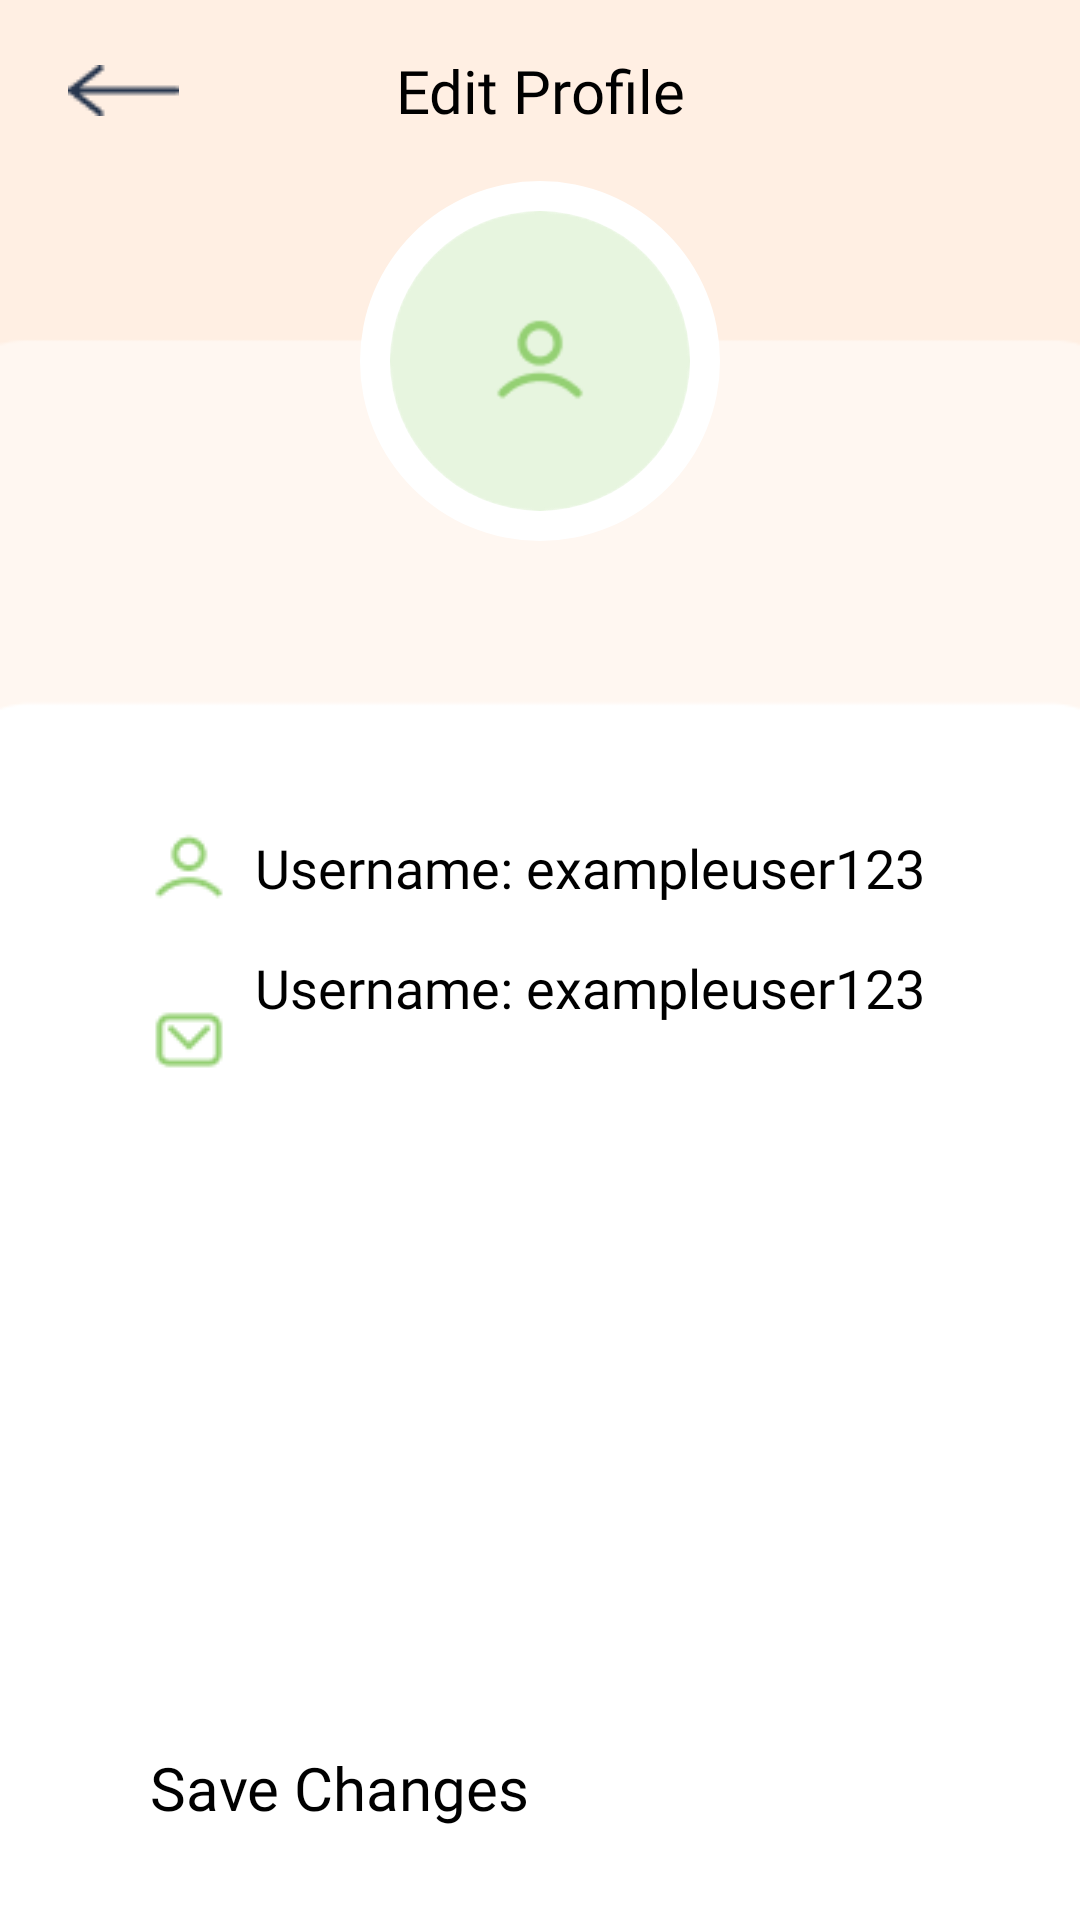

Here is an Android app screen rendered from its layout file. Give the layout XML and the strings, colors and styles it references.
<!-- AndroidManifest.xml: application theme Theme.MyApplication -->
<!-- res/layout/fragment_edit_profile.xml -->
<?xml version="1.0" encoding="utf-8"?>
<androidx.constraintlayout.widget.ConstraintLayout xmlns:android="http://schemas.android.com/apk/res/android"
    xmlns:app="http://schemas.android.com/apk/res-auto"
    xmlns:tools="http://schemas.android.com/tools"
    android:id="@+id/main"
    android:layout_width="match_parent"
    android:layout_height="match_parent"
    tools:context=".EditProfile">

    
    <ImageView
        android:id="@+id/myImageView"
        android:layout_width="match_parent"
        android:layout_height="match_parent"
        android:adjustViewBounds="true"
        android:contentDescription="@string/userprofile"
        android:scaleType="fitXY"
        android:src="@drawable/userprofile"
        app:layout_constraintBottom_toTopOf="parent"
        app:layout_constraintEnd_toEndOf="parent"
        app:layout_constraintHorizontal_bias="0.0"
        app:layout_constraintStart_toStartOf="parent"
        app:layout_constraintTop_toTopOf="parent"
        app:layout_constraintVertical_bias="0.0" />

    <com.google.android.material.imageview.ShapeableImageView
        android:id="@+id/outer_circle"
        android:layout_width="120dp"
        android:layout_height="120dp"
        android:layout_gravity="center"
        android:background="@android:color/white"
        android:scaleType="centerCrop"
        app:shapeAppearanceOverlay="@style/OuterCircle"
        app:layout_constraintTop_toBottomOf="@id/myImageView"
        app:layout_constraintStart_toStartOf="parent"
        app:layout_constraintEnd_toEndOf="parent"
        android:layout_marginTop="-260dp"
        />

    
    <com.google.android.material.imageview.ShapeableImageView
        android:id="@+id/profile_image"
        android:layout_width="100dp"
        android:layout_height="100dp"
        android:layout_gravity="center"
        android:src="@drawable/default_profile"
        android:scaleType="centerCrop"
        app:shapeAppearanceOverlay="@style/InnerCircle"
        app:layout_constraintTop_toTopOf="@id/outer_circle"
        app:layout_constraintBottom_toBottomOf="@id/outer_circle"
        app:layout_constraintStart_toStartOf="@id/outer_circle"
        app:layout_constraintEnd_toEndOf="@id/outer_circle"
        />

    <ImageButton
        android:id="@+id/back_button"
        android:layout_width="wrap_content"
        android:layout_height="wrap_content"
        android:src="@drawable/back_button"
        android:contentDescription="@string/back_button"
        app:layout_constraintTop_toTopOf="@id/judulEditProfile"
        app:layout_constraintStart_toStartOf="parent"
        app:layout_constraintBottom_toBottomOf="@id/judulEditProfile"
        app:layout_constraintEnd_toStartOf="@id/judulEditProfile"
        android:background="@android:color/transparent"
        android:layout_marginRight="50dp"
        />

    <TextView
        android:id="@+id/judulEditProfile"
        android:layout_width="wrap_content"
        android:layout_height="wrap_content"
        app:layout_constraintBottom_toTopOf="@id/outer_circle"
        app:layout_constraintStart_toStartOf="parent"
        app:layout_constraintEnd_toEndOf="parent"
        app:layout_constraintTop_toTopOf="parent"
        android:text="@string/edit_profile"
        android:fontFamily="@font/nunitobold"
        android:textSize="20sp"
        />

    <ImageView
        android:id="@+id/profile_icon"
        android:layout_width="wrap_content"
        android:layout_height="wrap_content"
        android:src="@drawable/profile_icon"
        android:contentDescription="@string/list_icon"
        app:layout_constraintStart_toStartOf="parent"
        app:layout_constraintEnd_toEndOf="parent"
        app:layout_constraintTop_toTopOf="parent"
        app:layout_constraintBottom_toBottomOf="parent"
        app:layout_constraintVertical_bias="0.45"
        app:layout_constraintHorizontal_bias="0.15"
        />

    <ImageView
        android:id="@+id/email_icon"
        android:layout_width="wrap_content"
        android:layout_height="wrap_content"
        android:src="@drawable/email"
        app:layout_constraintTop_toBottomOf="@id/profile_icon"
        android:contentDescription="@string/list_icon"
        app:layout_constraintStart_toStartOf="parent"
        app:layout_constraintEnd_toEndOf="parent"
        app:layout_constraintBottom_toBottomOf="parent"
        app:layout_constraintHorizontal_bias="0.15"
        app:layout_constraintVertical_bias="0.1"
        />

    <Button
        android:id="@+id/saveChanges"
        android:layout_width="0dp"
        android:layout_height="wrap_content"
        app:layout_constraintBottom_toBottomOf="parent"
        app:layout_constraintStart_toStartOf="parent"
        app:layout_constraintEnd_toEndOf="parent"
        android:text="@string/save_changes"
        android:fontFamily="@font/nunitobold"
        android:backgroundTint="@color/selected_color"
        android:textColor="@color/black"
        android:layout_marginLeft="50dp"
        android:layout_marginRight="50dp"
        app:layout_constraintTop_toTopOf="parent"
        app:layout_constraintVertical_bias="0.95"

        android:textSize="20sp"
        />

    <EditText
        android:id="@+id/displayUsername"
        android:layout_width="wrap_content"
        android:layout_height="wrap_content"
        android:text="@string/default_username"
        android:textSize="18sp"
        android:fontFamily="@font/nunitobold"
        app:layout_constraintTop_toTopOf="parent"
        app:layout_constraintEnd_toEndOf="parent"
        app:layout_constraintStart_toEndOf="@id/profile_icon"
        app:layout_constraintBottom_toBottomOf="parent"
        app:layout_constraintVertical_bias="0.45"
        app:layout_constraintHorizontal_bias="0.15"
        android:inputType="textPersonName"
        />

    <EditText
        android:id="@+id/displayEmail"
        android:layout_width="wrap_content"
        android:layout_height="wrap_content"
        android:text="@string/default_username"
        android:textSize="18sp"
        android:fontFamily="@font/nunitobold"
        app:layout_constraintTop_toBottomOf="@id/displayUsername"
        app:layout_constraintEnd_toEndOf="parent"
        app:layout_constraintStart_toEndOf="@id/email_icon"
        app:layout_constraintBottom_toBottomOf="parent"
        app:layout_constraintVertical_bias="0.05"
        app:layout_constraintHorizontal_bias="0.15"
        android:inputType="textEmailAddress"
        />



</androidx.constraintlayout.widget.ConstraintLayout>
<!-- resources referenced by this layout -->
<resources>
  <color name="black">#FF000000</color>
  <color name="selected_color">#6B9C52</color>
  <!-- drawable back_button: png bitmap (drawable, 500 bytes) -->
  <!-- drawable default_profile: png bitmap (drawable, 2775 bytes) -->
  <!-- drawable email: png bitmap (drawable, 470 bytes) -->
  <!-- drawable profile_icon: png bitmap (drawable, 633 bytes) -->
  <!-- drawable userprofile: png bitmap (drawable, 3110 bytes) -->
  <string name="back_button">back_button</string>
  <string name="default_username">Username: exampleuser123</string>
  <string name="edit_profile">Edit Profile</string>
  <string name="list_icon">List Icon</string>
  <string name="save_changes">Save Changes</string>
  <string name="userprofile">User Profile</string>
  <style name="InnerCircle">
          <item name="cornerFamily">rounded</item>
          <item name="cornerSize">50%</item>
      </style>
  <style name="OuterCircle">
          <item name="cornerFamily">rounded</item>
          <item name="cornerSize">50%</item>
      </style>
</resources>
